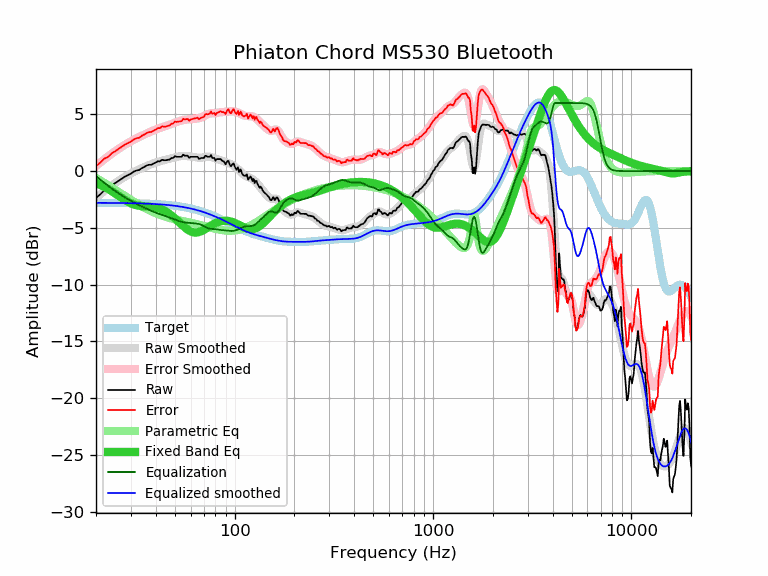

The file beside this chart, header and first rows:
frequency, raw, error, smoothed, error_smoothed, equalization, parametric_eq, equalized_raw, equalized_smoothed, target
20, -2.36, 0.43, -2.34, 0.45, -0.45, -1.06, -2.81, -2.79, -2.79
21, -2.05, 0.74, -2.05, 0.75, -0.75, -1.22, -2.80, -2.80, -2.80
22, -1.70, 1.09, -1.77, 1.03, -1.03, -1.39, -2.73, -2.80, -2.80
23, -1.55, 1.25, -1.51, 1.29, -1.29, -1.57, -2.84, -2.80, -2.80
24, -1.24, 1.56, -1.27, 1.53, -1.53, -1.77, -2.77, -2.80, -2.80
25, -1.05, 1.75, -1.05, 1.75, -1.75, -1.97, -2.81, -2.81, -2.81
26, -0.85, 1.96, -0.85, 1.96, -1.96, -2.17, -2.81, -2.81, -2.81
27, -0.65, 2.16, -0.66, 2.15, -2.15, -2.37, -2.80, -2.81, -2.81
28, -0.48, 2.33, -0.50, 2.32, -2.32, -2.55, -2.80, -2.82, -2.82
29, -0.35, 2.47, -0.34, 2.48, -2.48, -2.70, -2.83, -2.82, -2.82
30, -0.22, 2.60, -0.20, 2.62, -2.62, -2.83, -2.85, -2.83, -2.83
31, -0.04, 2.79, -0.07, 2.76, -2.76, -2.94, -2.80, -2.83, -2.83
32, 0.06, 2.89, 0.05, 2.88, -2.88, -3.01, -2.83, -2.84, -2.84
33, 0.10, 2.94, 0.16, 3.00, -3.00, -3.06, -2.90, -2.84, -2.84
34, 0.26, 3.11, 0.26, 3.11, -3.11, -3.09, -2.85, -2.85, -2.85
35, 0.36, 3.21, 0.36, 3.22, -3.22, -3.10, -2.86, -2.86, -2.86
36, 0.50, 3.36, 0.45, 3.32, -3.32, -3.12, -2.82, -2.87, -2.87
37, 0.56, 3.43, 0.54, 3.41, -3.41, -3.13, -2.85, -2.87, -2.87
38, 0.56, 3.44, 0.62, 3.50, -3.50, -3.14, -2.94, -2.88, -2.88
39, 0.67, 3.56, 0.69, 3.58, -3.58, -3.17, -2.92, -2.89, -2.89
40, 0.76, 3.66, 0.76, 3.66, -3.66, -3.20, -2.90, -2.90, -2.90
41, 0.87, 3.78, 0.82, 3.73, -3.73, -3.25, -2.87, -2.92, -2.92
42, 0.86, 3.78, 0.87, 3.80, -3.80, -3.31, -2.94, -2.93, -2.93
43, 1.00, 3.94, 0.92, 3.86, -3.86, -3.38, -2.86, -2.94, -2.94
44, 0.96, 3.91, 0.96, 3.91, -3.91, -3.46, -2.96, -2.95, -2.95
45, 0.96, 3.93, 1.00, 3.97, -3.97, -3.56, -3.01, -2.97, -2.97
46, 1.00, 3.98, 1.04, 4.03, -4.03, -3.66, -3.03, -2.98, -2.98
47, 1.02, 4.02, 1.09, 4.09, -4.09, -3.78, -3.07, -3.00, -3.00
48, 1.16, 4.17, 1.13, 4.15, -4.15, -3.90, -2.99, -3.02, -3.02
49, 1.16, 4.19, 1.17, 4.21, -4.21, -4.03, -3.05, -3.04, -3.04
50, 1.32, 4.37, 1.21, 4.27, -4.27, -4.16, -2.95, -3.05, -3.05
51, 1.26, 4.33, 1.25, 4.33, -4.33, -4.30, -3.07, -3.07, -3.07
52, 1.26, 4.35, 1.28, 4.38, -4.38, -4.44, -3.12, -3.10, -3.10
53, 1.26, 4.37, 1.31, 4.42, -4.42, -4.58, -3.17, -3.12, -3.12
54, 1.26, 4.40, 1.32, 4.46, -4.46, -4.71, -3.21, -3.14, -3.14
55, 1.45, 4.61, 1.33, 4.49, -4.49, -4.84, -3.05, -3.16, -3.16
56, 1.36, 4.54, 1.33, 4.52, -4.52, -4.96, -3.16, -3.19, -3.19
57, 1.36, 4.57, 1.32, 4.54, -4.54, -5.07, -3.18, -3.21, -3.21
58, 1.36, 4.60, 1.31, 4.55, -4.55, -5.16, -3.19, -3.24, -3.24
59, 1.16, 4.42, 1.30, 4.56, -4.56, -5.24, -3.41, -3.27, -3.27
60, 1.26, 4.55, 1.28, 4.57, -4.57, -5.31, -3.32, -3.29, -3.29
61, 1.26, 4.58, 1.26, 4.58, -4.58, -5.36, -3.33, -3.32, -3.32
62, 1.26, 4.61, 1.24, 4.59, -4.59, -5.39, -3.34, -3.35, -3.35
63, 1.26, 4.64, 1.22, 4.60, -4.60, -5.41, -3.35, -3.38, -3.38
64, 1.26, 4.67, 1.20, 4.62, -4.62, -5.41, -3.36, -3.41, -3.41
65, 1.26, 4.70, 1.19, 4.63, -4.63, -5.40, -3.38, -3.45, -3.45
66, 1.09, 4.57, 1.18, 4.66, -4.66, -5.37, -3.57, -3.48, -3.48
67, 1.12, 4.63, 1.18, 4.69, -4.69, -5.33, -3.57, -3.51, -3.51
68, 1.16, 4.71, 1.18, 4.73, -4.73, -5.29, -3.58, -3.55, -3.55
69, 1.16, 4.74, 1.20, 4.78, -4.78, -5.24, -3.63, -3.58, -3.58
70, 1.16, 4.78, 1.22, 4.84, -4.84, -5.18, -3.68, -3.62, -3.62
71, 1.35, 5.00, 1.25, 4.90, -4.90, -5.12, -3.55, -3.66, -3.66
72, 1.33, 5.02, 1.27, 4.96, -4.96, -5.05, -3.63, -3.69, -3.69
73, 1.26, 4.99, 1.28, 5.01, -5.01, -4.99, -3.75, -3.73, -3.73
74, 1.26, 5.03, 1.28, 5.05, -5.05, -4.92, -3.79, -3.77, -3.77
75, 1.27, 5.08, 1.26, 5.07, -5.07, -4.86, -3.81, -3.81, -3.81
76, 1.41, 5.25, 1.24, 5.09, -5.09, -4.80, -3.68, -3.85, -3.85
77, 1.16, 5.04, 1.21, 5.09, -5.09, -4.74, -3.94, -3.89, -3.89
78, 1.16, 5.08, 1.17, 5.10, -5.10, -4.68, -3.94, -3.93, -3.93
79, 1.16, 5.12, 1.13, 5.10, -5.10, -4.63, -3.94, -3.97, -3.97
... 553 more rows
